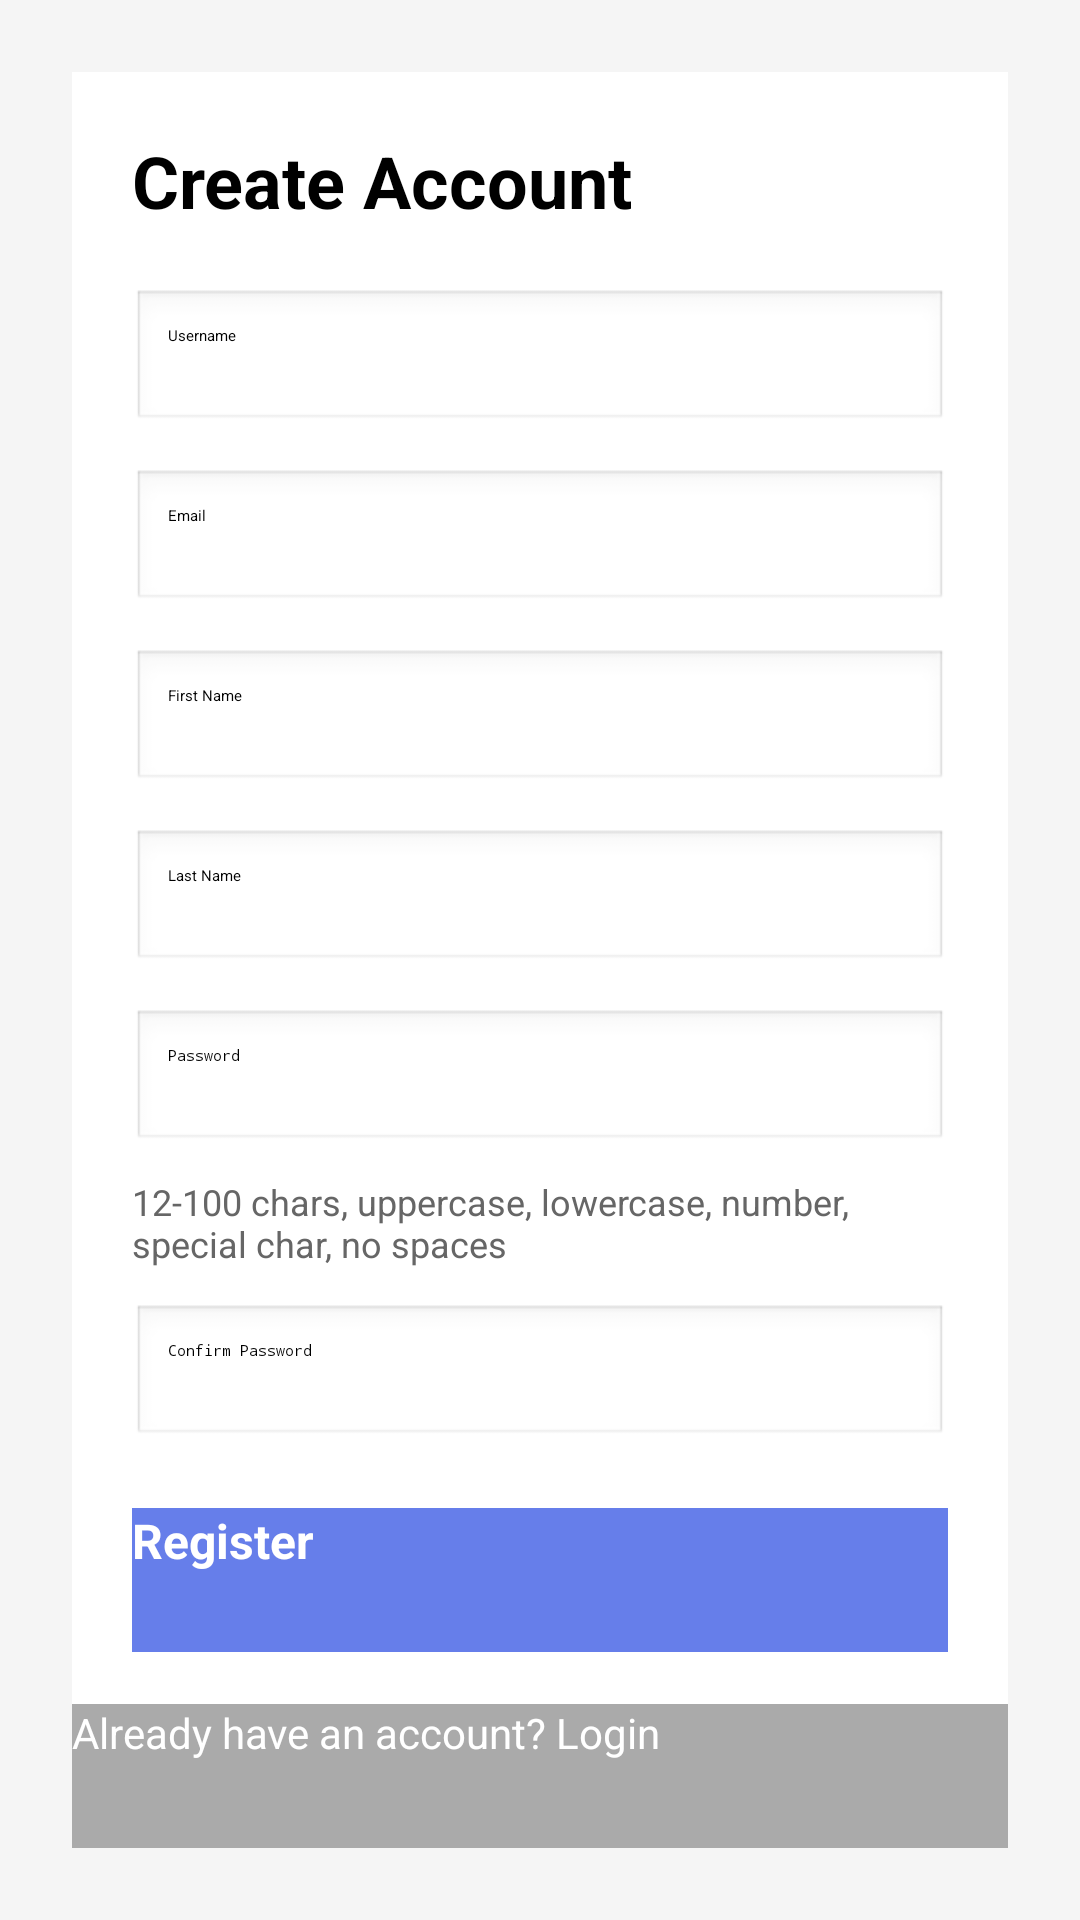

Android layout source for this screen:
<!-- AndroidManifest.xml: activity theme Theme.AnniMemo.NoActionBar -->
<!-- res/layout/activity_register.xml -->
<?xml version="1.0" encoding="utf-8"?>
<LinearLayout xmlns:android="http://schemas.android.com/apk/res/android"
    android:layout_width="match_parent"
    android:layout_height="match_parent"
    android:orientation="vertical"
    android:padding="24dp"
    android:background="#f5f5f5">

    <ScrollView
        android:layout_width="match_parent"
        android:layout_height="wrap_content"
        android:layout_weight="1">

        <LinearLayout
            android:layout_width="match_parent"
            android:layout_height="wrap_content"
            android:orientation="vertical"
            android:padding="20dp"
            android:background="@android:color/white">

            <TextView
                android:layout_width="match_parent"
                android:layout_height="wrap_content"
                android:text="Create Account"
                android:textSize="24sp"
                android:textStyle="bold"
                android:textColor="@android:color/black" />

            <EditText
                android:id="@+id/editTextUsername"
                android:layout_width="match_parent"
                android:layout_height="48dp"
                android:hint="Username"
                android:inputType="text"
                android:padding="12dp"
                android:layout_marginTop="20dp"
                android:layout_marginBottom="12dp"
                android:background="@android:drawable/edit_text" />

            <EditText
                android:id="@+id/editTextEmail"
                android:layout_width="match_parent"
                android:layout_height="48dp"
                android:hint="Email"
                android:inputType="textEmailAddress"
                android:padding="12dp"
                android:layout_marginBottom="12dp"
                android:background="@android:drawable/edit_text" />

            <EditText
                android:id="@+id/editTextFirstName"
                android:layout_width="match_parent"
                android:layout_height="48dp"
                android:hint="First Name"
                android:inputType="text"
                android:padding="12dp"
                android:layout_marginBottom="12dp"
                android:background="@android:drawable/edit_text" />

            <EditText
                android:id="@+id/editTextLastName"
                android:layout_width="match_parent"
                android:layout_height="48dp"
                android:hint="Last Name"
                android:inputType="text"
                android:padding="12dp"
                android:layout_marginBottom="12dp"
                android:background="@android:drawable/edit_text" />

            <EditText
                android:id="@+id/editTextPassword"
                android:layout_width="match_parent"
                android:layout_height="48dp"
                android:hint="Password"
                android:inputType="textPassword"
                android:padding="12dp"
                android:layout_marginBottom="8dp"
                android:background="@android:drawable/edit_text" />

            <TextView
                android:layout_width="match_parent"
                android:layout_height="wrap_content"
                android:text="12-100 chars, uppercase, lowercase, number, special char, no spaces"
                android:textSize="12sp"
                android:textColor="#666666"
                android:layout_marginBottom="12dp" />

            <EditText
                android:id="@+id/editTextConfirmPassword"
                android:layout_width="match_parent"
                android:layout_height="48dp"
                android:hint="Confirm Password"
                android:inputType="textPassword"
                android:padding="12dp"
                android:layout_marginBottom="20dp"
                android:background="@android:drawable/edit_text" />

            <Button
                android:id="@+id/buttonRegister"
                android:layout_width="match_parent"
                android:layout_height="48dp"
                android:text="Register"
                android:textSize="16sp"
                android:textStyle="bold"
                android:background="#667eea"
                android:textColor="@android:color/white"
                android:layout_marginBottom="12dp" />

        </LinearLayout>
    </ScrollView>

    <Button
        android:id="@+id/buttonLogin"
        android:layout_width="match_parent"
        android:layout_height="48dp"
        android:text="Already have an account? Login"
        android:textSize="14sp"
        android:background="@android:color/darker_gray"
        android:textColor="@android:color/white" />

    <ProgressBar
        android:id="@+id/progressBar"
        android:layout_width="wrap_content"
        android:layout_height="wrap_content"
        android:layout_gravity="center"
        android:layout_marginTop="20dp"
        android:visibility="gone" />
</LinearLayout>
<!-- resources referenced by this layout -->
<resources>

</resources>
